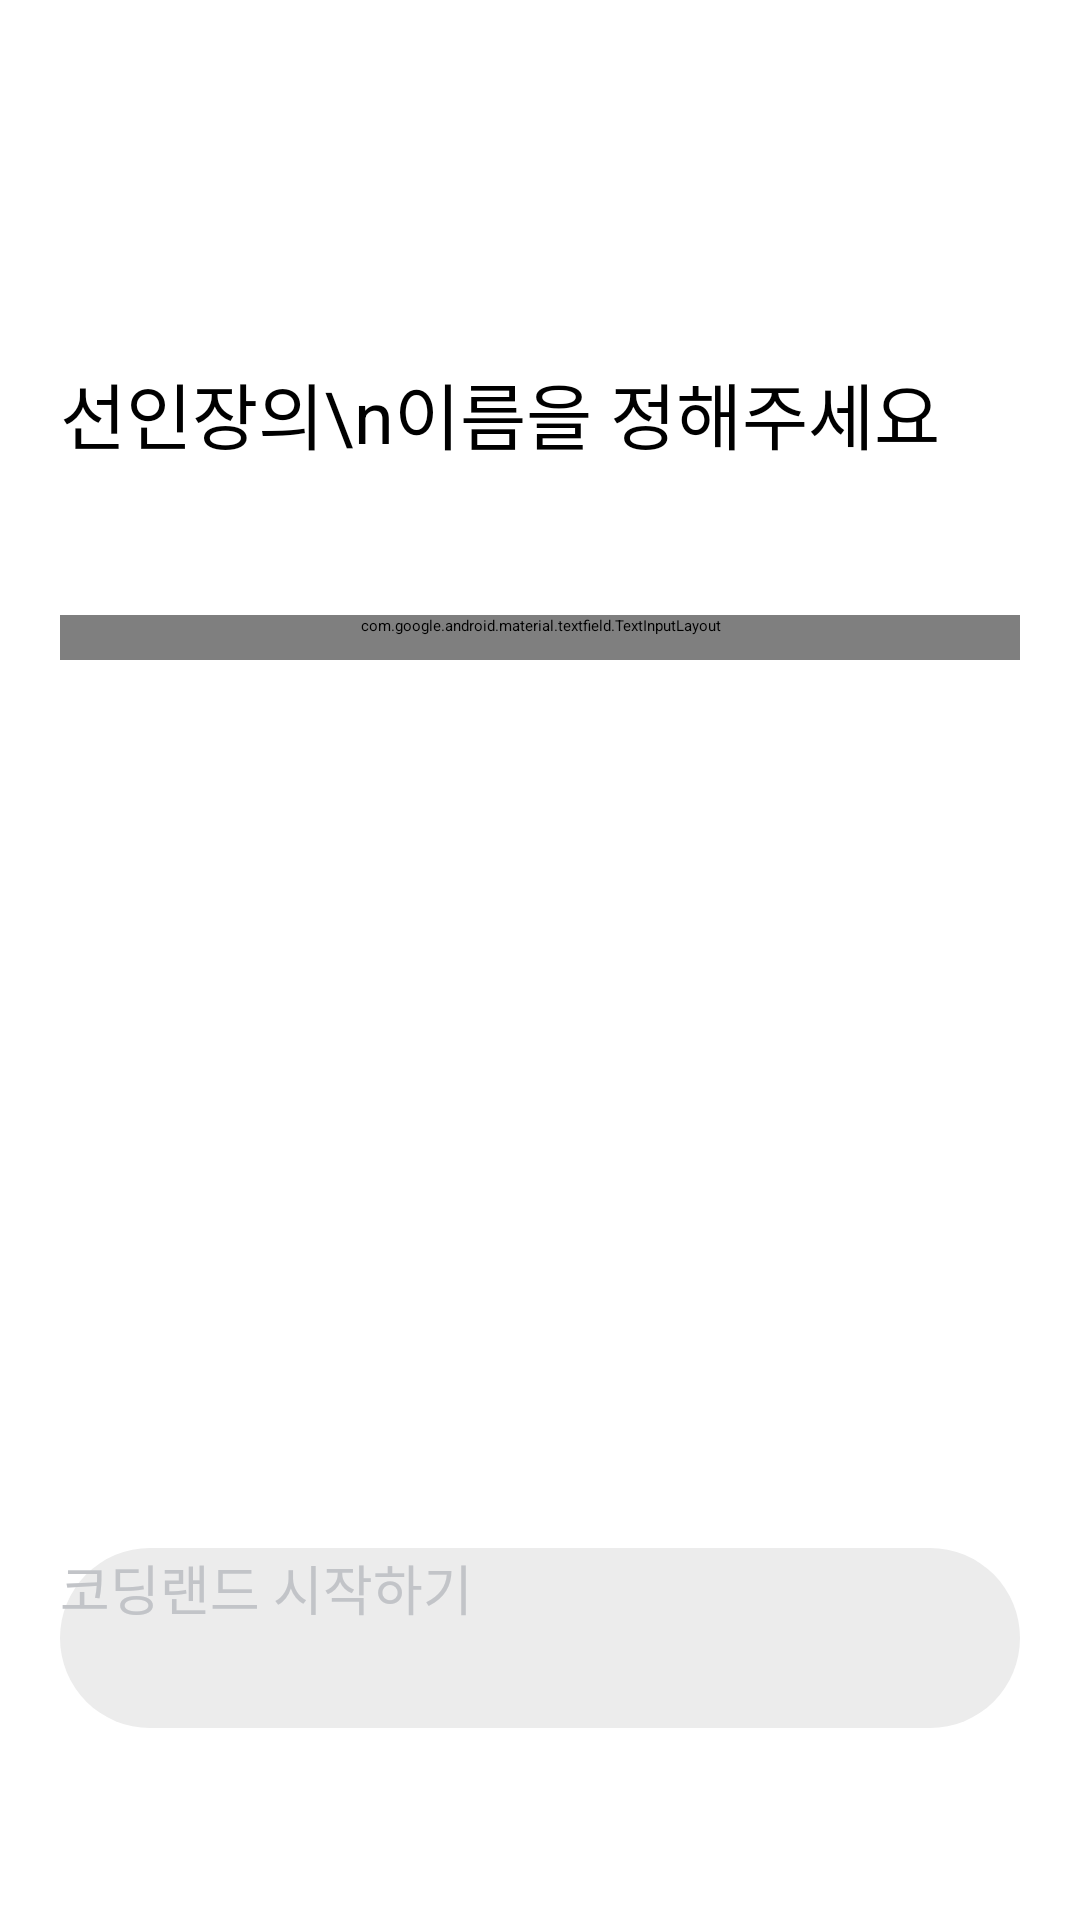

Produce the Android XML layout that renders to this screen, including the resource entries it uses.
<!-- AndroidManifest.xml: application theme Theme.CodingLand -->
<!-- res/layout/fragment_onboarding.xml -->
<?xml version="1.0" encoding="utf-8"?>
<layout>

    <androidx.constraintlayout.widget.ConstraintLayout xmlns:android="http://schemas.android.com/apk/res/android"
        xmlns:app="http://schemas.android.com/apk/res-auto"
        android:background="@color/white"
        android:layout_width="match_parent"
        android:layout_height="match_parent">

        <TextView
            android:id="@+id/fragment_onboarding_title_tv"
            style="@style/H1"
            android:layout_width="wrap_content"
            android:layout_height="wrap_content"
            android:layout_marginStart="20dp"
            android:layout_marginTop="120dp"
            android:text="선인장의\n이름을 정해주세요"
            app:layout_constraintStart_toStartOf="parent"
            app:layout_constraintTop_toTopOf="parent" />

        <TextView
            android:id="@+id/fragment_onboarding_click_text_tv"
            style="@style/pretandard_medium.12sp"
            android:layout_width="wrap_content"
            android:layout_height="wrap_content"
            android:layout_marginStart="4dp"
            android:text="선인장 이름"
            android:textColor="@color/gray8"
            android:visibility="gone"
            app:layout_constraintBottom_toTopOf="@id/fragment_onboarding_input_name_tl"
            app:layout_constraintStart_toStartOf="@id/fragment_onboarding_input_name_tl" />

        <com.google.android.material.textfield.TextInputLayout
            android:id="@+id/fragment_onboarding_input_name_tl"
            style="@style/CustomTextInputLayoutStyle"
            android:layout_width="match_parent"
            android:layout_height="wrap_content"
            android:layout_marginStart="20dp"
            android:layout_marginTop="50dp"
            android:layout_marginEnd="20dp"
            android:hint="선인장 이름"
            app:endIconTint="@color/white"
            app:endIconTintMode="multiply"
            android:paddingBottom="8dp"
            app:endIconMode="clear_text"
            app:boxBackgroundMode="none"
            app:hintEnabled="true"
            app:endIconDrawable="@drawable/ic_clear_button"
            app:layout_constraintTop_toBottomOf="@id/fragment_onboarding_title_tv">

            <com.google.android.material.textfield.TextInputEditText
                android:id="@+id/fragment_onboarding_input_name_et"
                style="@style/CustomEditTextOnboardingStyle"
                android:layout_width="match_parent"
                android:layout_height="wrap_content"
                android:gravity="center_vertical"
                android:minHeight="40dp"
                android:paddingTop="8dp"
                android:paddingBottom="8dp"
                android:background="@null"
                android:inputType="textNoSuggestions"
                android:textColor="@color/black" />

            <com.google.android.material.divider.MaterialDivider
                android:layout_width="match_parent"
                android:id="@+id/fragment_onboarding_baseline_md"
                android:layout_height="1dp"
                app:dividerColor="@color/gray8" />

        </com.google.android.material.textfield.TextInputLayout>


        <TextView
            android:visibility="gone"
            android:id="@+id/fragment_onboarding_click_count_tv"
            style="@style/pretandard_medium.12sp"
            android:layout_width="wrap_content"
            android:layout_height="wrap_content"
            android:layout_marginStart="4dp"
            android:paddingTop="16dp"
            android:text="0/6"
            android:textColor="@color/gray8"
            app:layout_constraintBottom_toBottomOf="@+id/fragment_onboarding_input_name_tl"
            app:layout_constraintStart_toStartOf="@id/fragment_onboarding_input_name_tl"
            app:layout_constraintTop_toBottomOf="@id/fragment_onboarding_input_name_tl" />

        <androidx.appcompat.widget.AppCompatButton
            android:id="@+id/fragment_onboarding_start_bt"
            style="@style/CustomAppButtonStyle"
            android:layout_width="match_parent"
            android:layout_height="60dp"
            android:layout_marginStart="20dp"
            android:layout_marginEnd="20dp"
            android:layout_marginBottom="64dp"
            android:textColor="@color/selector_button_text"
            android:backgroundTint="@color/selector_button_background"
            android:background="@drawable/shape_square_rounded_75dp"
            android:text="코딩랜드 시작하기"
            app:layout_constraintBottom_toBottomOf="parent" />


    </androidx.constraintlayout.widget.ConstraintLayout>
</layout>
<!-- resources referenced by this layout -->
<resources>
  <color name="black">#FF000000</color>
  <color name="gray8">#DBDCDF</color>
  <color name="white">#FFFFFFFF</color>
  <!-- drawable ic_clear_button (drawable) -->
  <?xml version="1.0" encoding="utf-8"?>
  <layer-list xmlns:android="http://schemas.android.com/apk/res/android">
  <item
      android:width="20dp"
      android:height="20dp"
      android:drawable="@drawable/ic_clear_text"/>
  </layer-list>
  <!-- drawable shape_square_rounded_75dp (drawable) -->
  <?xml version="1.0" encoding="utf-8"?>
  <shape xmlns:android="http://schemas.android.com/apk/res/android"
      android:shape="rectangle">
  
      <corners android:radius="75dp"/>
      <solid android:color="@color/mint0" />
  </shape>
  <style name="CustomAppButtonStyle" parent="Widget.AppCompat.Button">
          <item name="fontFamily">@font/pretendard_semibold</item>
          <item name="android:textSize">18sp</item>
          <item name="android:textColor">@color/white</item>
      </style>
  <style name="CustomEditTextOnboardingStyle">
          <item name="fontFamily">@font/pretendard_semibold</item>
          <item name="android:textSize">18sp</item>
          <item name="android:paddingStart">4dp</item>
          <item name="android:paddingEnd">4dp</item>
      </style>
  <style name="CustomTextInputLayoutStyle" parent="Widget.MaterialComponents.TextInputLayout.OutlinedBox">
          <item name="boxStrokeColor">@drawable/selector_edit_text</item>
          <item name="hintTextColor">@drawable/selector_edit_text</item>
          <item name="android:textColorHint">@color/gray8</item>
          <item name="fontFamily">@font/pretendard_semibold</item>
          <item name="android:textSize">18sp</item>
      </style>
  <style name="H1" parent="pretandard_semi_bold">
          <item name="android:textSize">24sp</item>
      </style>
  <style name="pretandard_medium.12sp">
          <item name="android:textSize">12sp</item>
      </style>
  <style name="Theme.CodingLand" parent="Base.Theme.CodingLand" />
  <!-- drawable ic_clear_text (drawable) -->
  <vector xmlns:android="http://schemas.android.com/apk/res/android"
      android:width="19dp"
      android:height="20dp"
      android:viewportWidth="19"
      android:viewportHeight="20">
    <path
        android:pathData="M9.5,10m-9.5,0a9.5,9.5 0,1 1,19 0a9.5,9.5 0,1 1,-19 0"
        android:fillColor="#ECECEC"/>
    <path
        android:pathData="M5.7,6.2L13.3,13.8"
        android:strokeWidth="0.743478"
        android:fillColor="#00000000"
        android:strokeColor="#C2C4C8"/>
    <path
        android:pathData="M13.3,6.2L5.7,13.8"
        android:strokeWidth="0.743478"
        android:fillColor="#00000000"
        android:strokeColor="#C2C4C8"/>
  </vector>
  <color name="mint0">#00C3C7</color>
  <!-- drawable selector_edit_text (drawable) -->
  <?xml version="1.0" encoding="utf-8"?>
  <selector xmlns:android="http://schemas.android.com/apk/res/android">
      <item android:color="@color/mint0" android:state_focused="true"/>
      <item android:color="@color/gray8"/>
  </selector>
  <style name="pretandard_semi_bold">
          <item name="fontFamily">@font/pretendard_semibold</item>
      </style>
  <style name="Base.Theme.CodingLand" parent="Theme.Material3.DayNight.NoActionBar">
          <item name="android:fontFamily">@font/pretendard_medium</item>
          <item name="android:textSize">14sp</item> 
          <item name="android:textColor">#000000</item> 
          <item name="toolbarStyle">@style/CustomToolbarStyle</item>
      </style>
  <style name="CustomToolbarStyle" parent="Widget.MaterialComponents.Toolbar">
          <item name="titleTextStyle">@style/pretandard_bold.35sp</item>
          <item name="titleTextColor">@color/white</item> 
      </style>
  <style name="pretandard_bold.35sp">
          <item name="android:textSize">35sp</item>
      </style>
</resources>
